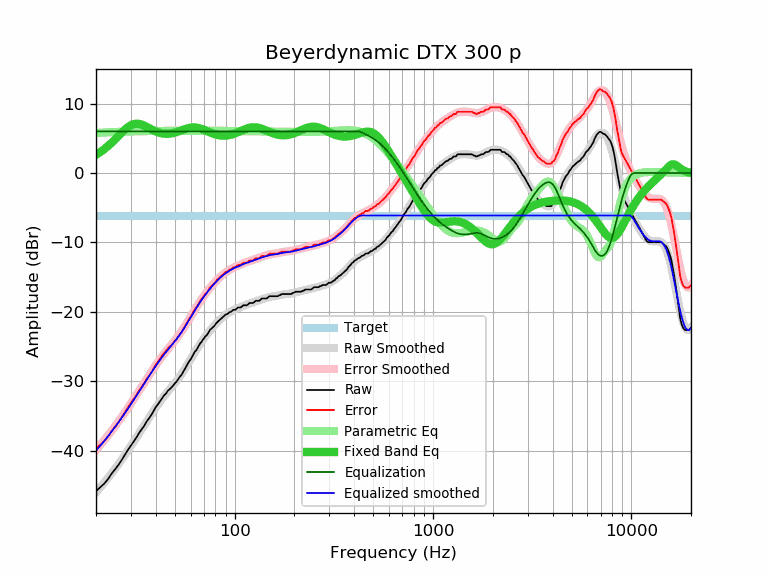

Data behind this chart, as committed beside it:
frequency, raw, error, smoothed, error_smoothed, equalization, parametric_eq, equalized_raw, equalized_smoothed, target
20, -45.79, -39.67, -45.98, -39.86, 6.00, 2.63, -39.79, -39.98, -6.12
21, -45.24, -39.12, -45.28, -39.16, 6.00, 3.01, -39.24, -39.28, -6.12
22, -44.72, -38.60, -44.58, -38.46, 6.00, 3.43, -38.72, -38.58, -6.12
23, -44.05, -37.93, -43.89, -37.77, 6.00, 3.88, -38.05, -37.89, -6.12
24, -43.25, -37.13, -43.21, -37.09, 6.00, 4.36, -37.25, -37.21, -6.12
25, -42.63, -36.51, -42.53, -36.42, 6.00, 4.86, -36.63, -36.53, -6.12
26, -41.98, -35.86, -41.87, -35.75, 6.00, 5.35, -35.98, -35.87, -6.12
27, -41.27, -35.15, -41.21, -35.09, 6.00, 5.83, -35.27, -35.21, -6.12
28, -40.54, -34.42, -40.56, -34.44, 6.00, 6.26, -34.54, -34.56, -6.12
29, -39.84, -33.72, -39.92, -33.80, 6.00, 6.61, -33.84, -33.92, -6.12
30, -39.23, -33.11, -39.29, -33.17, 6.00, 6.88, -33.23, -33.29, -6.12
31, -38.65, -32.53, -38.67, -32.55, 6.00, 7.04, -32.65, -32.67, -6.12
32, -38.06, -31.94, -38.06, -31.94, 6.00, 7.10, -32.06, -32.06, -6.12
33, -37.40, -31.28, -37.47, -31.35, 6.00, 7.06, -31.40, -31.47, -6.12
34, -36.89, -30.77, -36.89, -30.77, 6.00, 6.96, -30.89, -30.89, -6.12
35, -36.39, -30.27, -36.32, -30.20, 6.00, 6.82, -30.39, -30.32, -6.12
36, -35.76, -29.64, -35.78, -29.66, 6.00, 6.64, -29.76, -29.78, -6.12
37, -35.31, -29.19, -35.25, -29.13, 6.00, 6.46, -29.31, -29.25, -6.12
38, -34.82, -28.70, -34.74, -28.62, 6.00, 6.29, -28.82, -28.74, -6.12
39, -34.28, -28.16, -34.25, -28.14, 6.00, 6.13, -28.28, -28.25, -6.12
40, -33.71, -27.59, -33.79, -27.67, 6.00, 5.99, -27.71, -27.79, -6.12
41, -33.31, -27.19, -33.35, -27.23, 6.00, 5.87, -27.31, -27.35, -6.12
42, -32.88, -26.76, -32.93, -26.81, 6.00, 5.78, -26.88, -26.93, -6.12
43, -32.45, -26.33, -32.53, -26.42, 6.00, 5.71, -26.45, -26.53, -6.12
44, -32.04, -25.92, -32.16, -26.04, 6.00, 5.66, -26.04, -26.16, -6.12
45, -31.77, -25.65, -31.81, -25.69, 6.00, 5.64, -25.77, -25.81, -6.12
46, -31.36, -25.24, -31.47, -25.35, 6.00, 5.64, -25.36, -25.47, -6.12
47, -31.12, -25.00, -31.14, -25.02, 6.00, 5.66, -25.12, -25.14, -6.12
48, -30.88, -24.76, -30.83, -24.71, 6.00, 5.70, -24.88, -24.83, -6.12
49, -30.59, -24.47, -30.52, -24.40, 6.00, 5.75, -24.59, -24.52, -6.12
50, -30.26, -24.14, -30.21, -24.09, 6.00, 5.81, -24.26, -24.21, -6.12
51, -30.01, -23.89, -29.89, -23.77, 6.00, 5.88, -24.01, -23.89, -6.12
52, -29.65, -23.53, -29.57, -23.45, 6.00, 5.96, -23.65, -23.57, -6.12
53, -29.30, -23.18, -29.25, -23.13, 6.00, 6.05, -23.30, -23.25, -6.12
54, -29.04, -22.92, -28.91, -22.79, 6.00, 6.14, -23.04, -22.91, -6.12
55, -28.63, -22.51, -28.57, -22.45, 6.00, 6.22, -22.63, -22.57, -6.12
56, -28.22, -22.10, -28.22, -22.10, 6.00, 6.30, -22.22, -22.22, -6.12
57, -27.82, -21.70, -27.86, -21.74, 6.00, 6.37, -21.82, -21.86, -6.12
58, -27.43, -21.31, -27.51, -21.39, 6.00, 6.43, -21.43, -21.51, -6.12
59, -27.09, -20.97, -27.15, -21.03, 6.00, 6.49, -21.09, -21.15, -6.12
60, -26.82, -20.70, -26.80, -20.68, 6.00, 6.52, -20.82, -20.80, -6.12
61, -26.45, -20.33, -26.45, -20.33, 6.00, 6.55, -20.45, -20.45, -6.12
62, -26.08, -19.96, -26.11, -19.99, 6.00, 6.56, -20.08, -20.11, -6.12
63, -25.72, -19.60, -25.79, -19.67, 6.00, 6.55, -19.72, -19.79, -6.12
64, -25.53, -19.41, -25.47, -19.35, 6.00, 6.53, -19.53, -19.47, -6.12
65, -25.18, -19.06, -25.16, -19.04, 6.00, 6.50, -19.18, -19.16, -6.12
66, -24.83, -18.71, -24.87, -18.75, 6.00, 6.46, -18.83, -18.87, -6.12
67, -24.52, -18.40, -24.59, -18.47, 6.00, 6.41, -18.52, -18.59, -6.12
68, -24.32, -18.20, -24.32, -18.20, 6.00, 6.35, -18.32, -18.32, -6.12
69, -24.03, -17.91, -24.06, -17.94, 6.00, 6.28, -18.03, -18.06, -6.12
70, -23.83, -17.71, -23.81, -17.69, 6.00, 6.21, -17.83, -17.81, -6.12
71, -23.54, -17.42, -23.57, -17.45, 6.00, 6.13, -17.54, -17.57, -6.12
72, -23.39, -17.27, -23.33, -17.22, 6.00, 6.06, -17.39, -17.33, -6.12
73, -23.20, -17.08, -23.11, -16.99, 6.00, 5.99, -17.20, -17.11, -6.12
74, -22.90, -16.78, -22.90, -16.78, 6.00, 5.91, -16.90, -16.90, -6.12
75, -22.60, -16.48, -22.69, -16.57, 6.00, 5.84, -16.60, -16.69, -6.12
76, -22.45, -16.33, -22.49, -16.38, 6.00, 5.78, -16.45, -16.49, -6.12
77, -22.30, -16.18, -22.30, -16.18, 6.00, 5.71, -16.30, -16.30, -6.12
78, -22.16, -16.04, -22.12, -16.00, 6.00, 5.65, -16.16, -16.12, -6.12
79, -22.01, -15.89, -21.94, -15.82, 6.00, 5.60, -16.01, -15.94, -6.12
... 553 more rows
